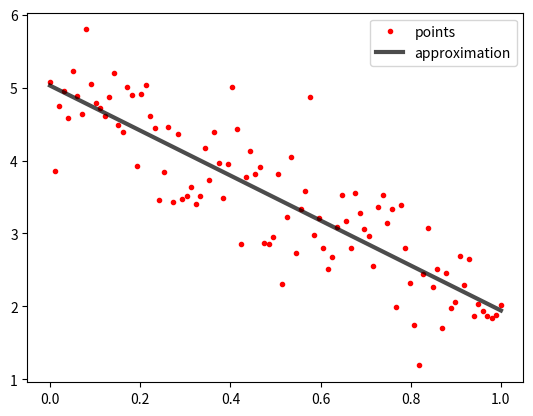
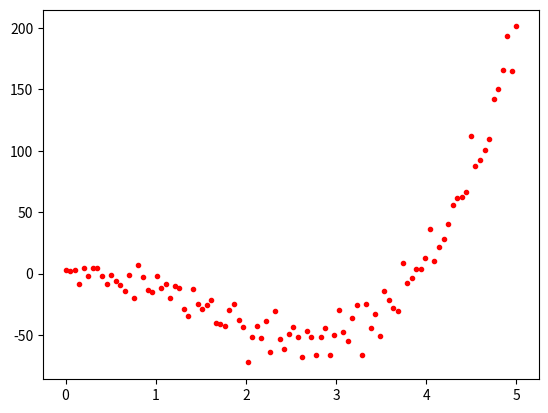
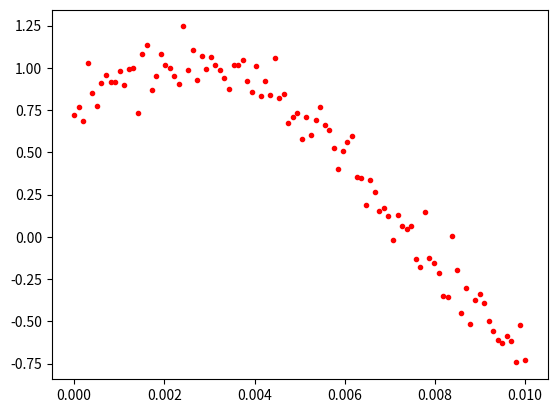

Python code for these plots, in order:
import numpy as np
import matplotlib.pyplot as plt

N = 100
x = np.linspace(0, 1, N)
y = -3*x + 5 + 0.5*np.random.randn(len(x))

A = np.column_stack((x, np.ones_like(x)))
k, n = np.linalg.pinv(A).dot(y)

x_ = np.linspace(0, 1, 10*N)

plt.figure()
plt.plot(x, y, 'r.', label='points')
plt.plot(x_, k*x_ + n, 'k', lw=3, label='approximation', alpha=0.7)
plt.legend()
plt.show()

# Data, question 1
F_n = np.array([5, 10, 15, 20, 25, 30]) # N
F_t = np.array([ 1.432,  2.365,  3.91 ,  5.166,  6.468,  7.438]) # N





# Data, question 3
x = np.linspace(0, 5, 100)
y = 0.5*x**4 + 3*x**3 - 20*x**2 + 3*x + 10*np.random.randn(len(x))
plt.plot(x, y, 'r.')





# Data, question 5
v = [6.184, 9.843, 15.582, 20.190, 23.509, 28.890, 34.753, 40.500, 45.979, 50.167]
F_d = [0.029, 0.013, 0.072, 0.054, 0.135, 0.204, 0.300, 0.420, 0.513, 0.643]





# Data, question 7
v = [6.184, 9.843, 15.582, 20.190, 23.509, 28.890, 34.753, 40.500, 45.979, 50.167]
F_d = [0.029, 0.013, 0.072, 0.054, 0.135, 0.204, 0.300, 0.420, 0.513, 0.643]



# Data, question 8
f = 50
phi = np.pi/4
t = np.linspace(0, 0.01, 100)
y = np.sin(2*np.pi*t*f + phi) + 0.1*np.random.randn(len(t))
plt.plot(t, y, 'r.')



# Data, question 9
x = np.linspace(-1, 1, 50)
y = 0.5*np.cos(1.7*np.pi*x) + 0.1*np.random.randn(len(x))
s = [0, 0.5, 2]
